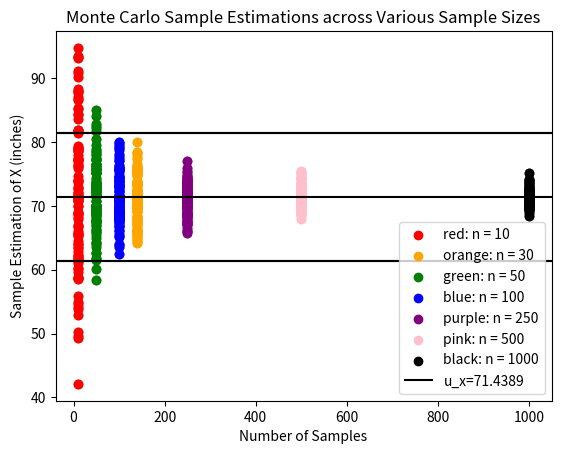

This figure's Python source:
import math
import numpy as np
import matplotlib.pyplot as plt
import matplotlib.cm as cm

x_0 = 1000
a = 24693
c = 3967
K = math.pow(2, 18)

x_list = [x_0]
u_list = []

def rng():
    # get most recent value
    i = len(x_list)
    value = a * x_list[i - 1] + c
    remainder = value % K
    x_list.append(remainder)
    u_list.append(x_list[i] / K)
    return u_list[len(u_list) - 1]

""" Numbers for Report:
u_51: 0.19949
u_52: 0.20005
u_53: 0.04691
"""

# takes probability and returns distance -- inverse of CDF of X
def inverse(p):
    tau = 57
    a_0 = 1 / tau
    q = (-2) * np.log(1 - p) / math.pow(a_0, 2)
    return math.sqrt(q)

# performs monte_carlo simulation on n different realizations of X
def monte_carlo(s):
    xSum = 0
    for i in range(s):
        # realization of X
        X = inverse(rng())
        xSum = xSum + X
    samp_mean = xSum / s
    return samp_mean

# performs n monte carlo simulations for a sample size of s
def repeated_monte_carlo(n, s):
    esti_sum = 0
    for i in range(n):
        monte_result = monte_carlo(s)
        esti_sum = esti_sum + monte_result
    estimated_mean = esti_sum / n

    return estimated_mean

realizations = 110
list_of_samples = [10, 140, 50, 100, 250, 500, 1000]
# n -- number of samples
x_axis = []
# m_n -- result of monte-carlo
y_axis = []
count = 0
for x in list_of_samples:
    # x is sample size, realizations is the number of repeated monte carlo simulations
    for i in range(realizations):
        y_axis.append(monte_carlo(x))
        x_axis.append(x)
        count = count + 1

colors = ["red", "orange", "green", "blue", "purple", "pink", "black"]
figure, axes = plt.subplots()
scatter_dots10 = plt.scatter(x_axis[0 : 110], y_axis[0:110], color=colors[0])
scatter_dots30 = plt.scatter(x_axis[110 : 220], y_axis[110:220], color=colors[1])
scatter_dots50 = plt.scatter(x_axis[220 : 330], y_axis[220 : 330], color=colors[2])
scatter_dots100 = plt.scatter(x_axis[330 : 440], y_axis[330 : 440], color=colors[3])
scatter_dots250 = plt.scatter(x_axis[440 : 550], y_axis[440 : 550], color=colors[4])
scatter_dots500 = plt.scatter(x_axis[550 : 660], y_axis[550 : 660], color=colors[5])
scatter_dots1000 = plt.scatter(x_axis[660 : 770], y_axis[660 : 770], color=colors[6])
mux = plt.axhline(y=71.4389, color='black', linestyle='-')
mux2 = plt.axhline(y=71.4389 + 10, color='black', linestyle='-')
mux3 = plt.axhline(y=71.4389 - 10, color='black', linestyle='-')
axes.legend([scatter_dots10, scatter_dots30, scatter_dots50, scatter_dots100, scatter_dots250, scatter_dots500, scatter_dots1000, mux], ['red: n = 10',
                                                                                                                                    'orange: n = 30',
                                                                                                                                    'green: n = 50',
                                                                                                                                    'blue: n = 100',
                                                                                                                                    'purple: n = 250',
                                                                                                                                    'pink: n = 500',
                                                                                                                                    'black: n = 1000',
                                                                                                                                         "u_x=71.4389"])



axes.add_artist( scatter_dots10 )
axes.add_artist( scatter_dots30 )
axes.add_artist( scatter_dots50 )
axes.add_artist( scatter_dots100 )
axes.add_artist( scatter_dots250 )
axes.add_artist( scatter_dots500 )
axes.add_artist( scatter_dots1000 )
axes.add_artist( mux2 )
axes.add_artist( mux3 )


# naming the x axis
plt.xlabel('Number of Samples')
# naming the y axis
plt.ylabel('Sample Estimation of X (inches)')


# giving a title to my graph
plt.title('Monte Carlo Sample Estimations across Various Sample Sizes')

# function to show the plot
# plt.show()

for x in list_of_samples:
    # x is sample size, realizations is the number of repeated monte carlo simulations
    val = repeated_monte_carlo(realizations, x)
    round_val = round(val, 3)
    # print("\[est. \hspace[2pt] mean (n={}): {}\]".format(x, round_val))

# calculate 7.
succ = 0
total = 0

for i in range(10000):
    val = monte_carlo(140)
    abs_val = val - 71.4389
    print(abs_val)
    if abs(abs_val) < 10:
        succ = succ + 1
    total = total + 1
print(succ)
print(total)
print("estimation: {}".format(succ/total))
